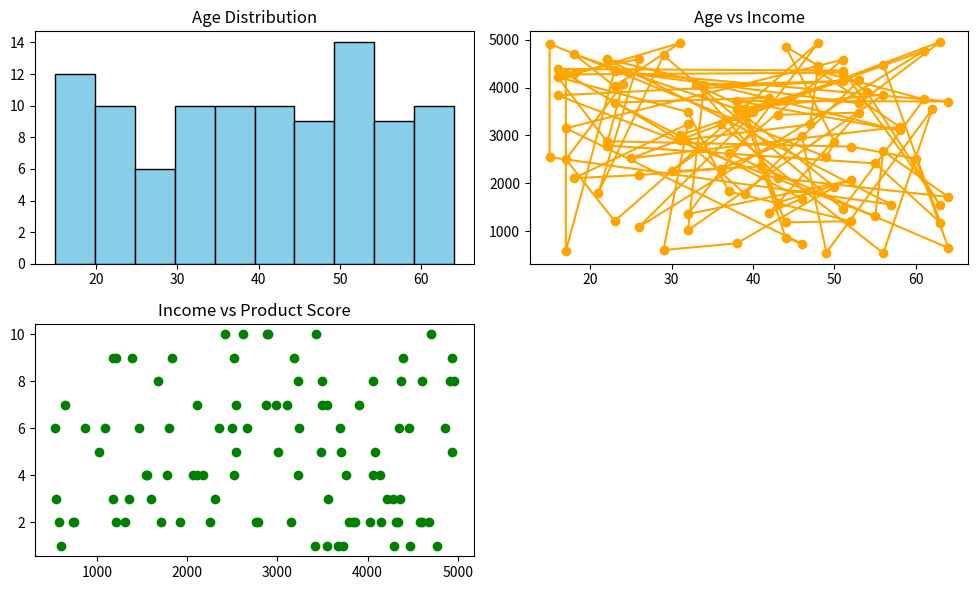

Generate this figure with matplotlib:
import numpy as np
import pandas as pd
import matplotlib.pyplot as plt

# 1. მონაცემთა გენერაცია
ages = np.random.randint(15, 66, size=100)
incomes = np.random.randint(500, 5001, size=100)
product_scores = np.random.randint(1, 11, size=100)

# 2. მონაცემთა ჩატვირთვა DataFrame-ში
data = pd.DataFrame({
    'Age': ages,
    'Income': incomes,
    'Product_Score': product_scores
})

# 3. მონაცემთა ანალიზი
print("Age Statistics:")
print(data['Age'].describe())

print("\nIncome Statistics:")
print(f"Mean: {data['Income'].mean()}, Median: {data['Income'].median()}")

print("\nFiltered Data:")
filtered_data = data[(data['Income'] > 3000) & (data['Product_Score'] > 8)]
print(filtered_data)

# 4. ვიზუალიზაცია
plt.figure(figsize=(10, 6))

# ჰისტოგრამა ასაკისთვის
plt.subplot(2, 2, 1)
plt.hist(data['Age'], bins=10, color='skyblue', edgecolor='black')
plt.title('Age Distribution')

# ხაზოვანი დიაგრამა ასაკსა და შემოსავალს შორის
plt.subplot(2, 2, 2)
plt.plot(data['Age'], data['Income'], 'o-', color='orange')
plt.title('Age vs Income')

# Scatter Plot შემოსავალსა და პროდუქტის ქულას შორის
plt.subplot(2, 2, 3)
plt.scatter(data['Income'], data['Product_Score'], color='green')
plt.title('Income vs Product Score')

plt.tight_layout()
plt.show()
